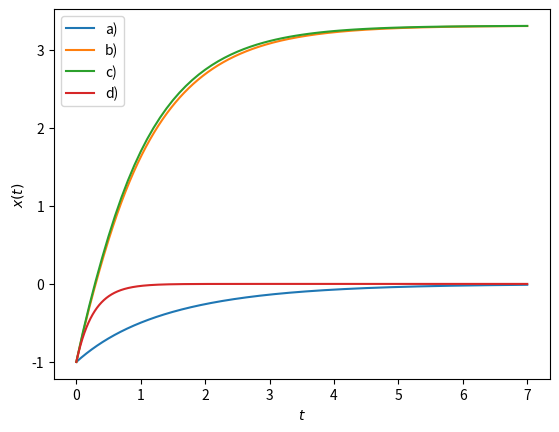

This chart was generated by the following Python code:
import numpy as np
import matplotlib.pyplot as plt

#coefficients for homework parts a)-d) in order [x_0, d, u, alpha, b, h]
coeff_a = [-1, 1, 0.31, 1.2, 0, 10**(-3)]
coeff_b = [-1, 1, 0.31, 1.2, 3, 10**(-3)]
coeff_c = [-1, 1, 0.31, 1.2, 3, 10**(-1)]
coeff_d = [-1, 4, 0.31, 1.2, 0, 10**(-3)]
coeffs = [coeff_a, coeff_b, coeff_c, coeff_d]

#define Euler algorithm for functions of type f(x,coeff)
def euler(func, coeff):
    t = np.linspace(0,7,int(7/coeff[5])+1) #coeff[5] = h
    x = np.zeros(len(t))
    x[0] = coeff[0] #coeff[0] = x_0
    for i in range(1,len(t)):
        x[i] = x[i-1] + coeff[5]*func(x[i-1], coeff)
    return x

#define dx/dt = -dx + u*tanh(alpha*x) + b
def dx_dt(x, coeff):
    return -coeff[1]*x + coeff[2]*np.tanh(coeff[3]*x) + coeff[4]

#Plotting
for coeff in coeffs:
    t = np.linspace(0,7,int(7/coeff[5]+1))
    x = euler(dx_dt, coeff)
    plt.plot(t, x)
plt.xlabel("$t$")
plt.ylabel("$x(t)$")
plt.legend(("a)", "b)", "c)", "d)"))
plt.show()
